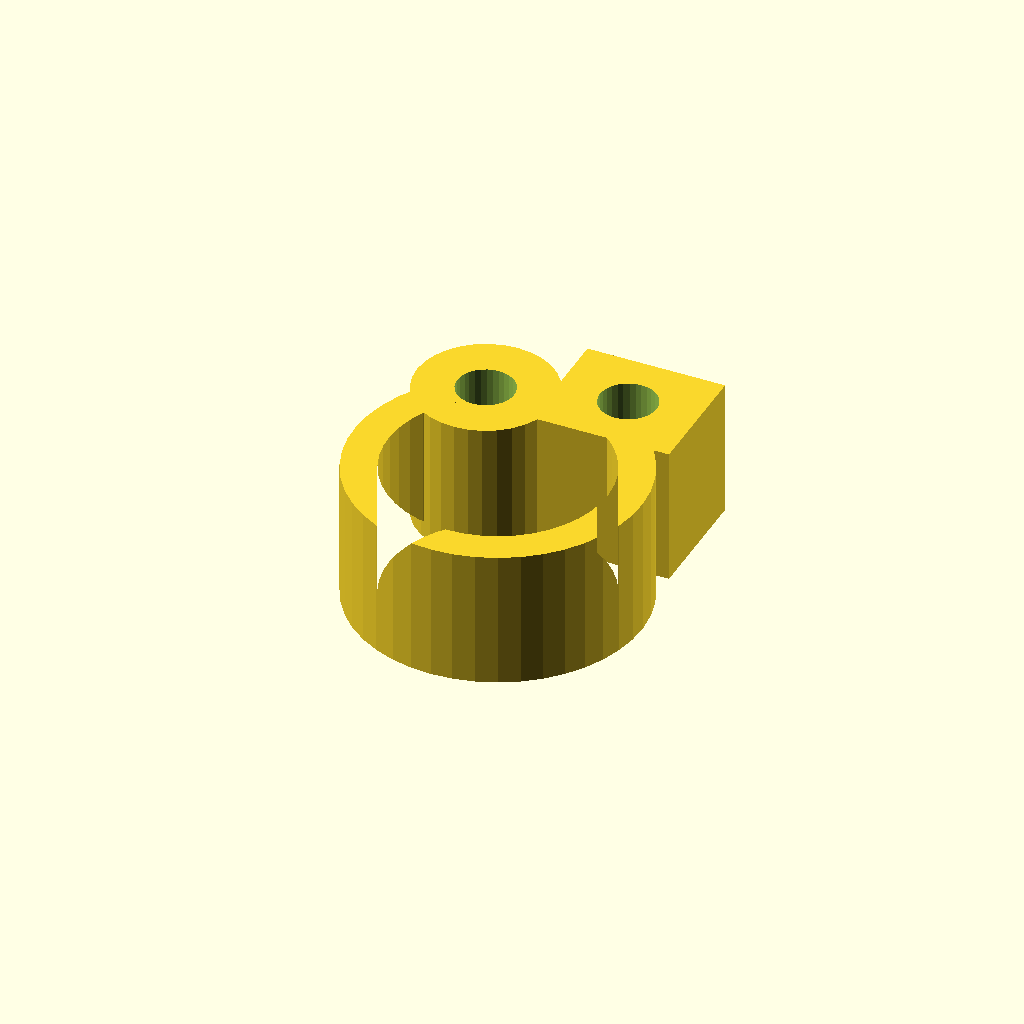
Cell 1 — every parameter at its default value.
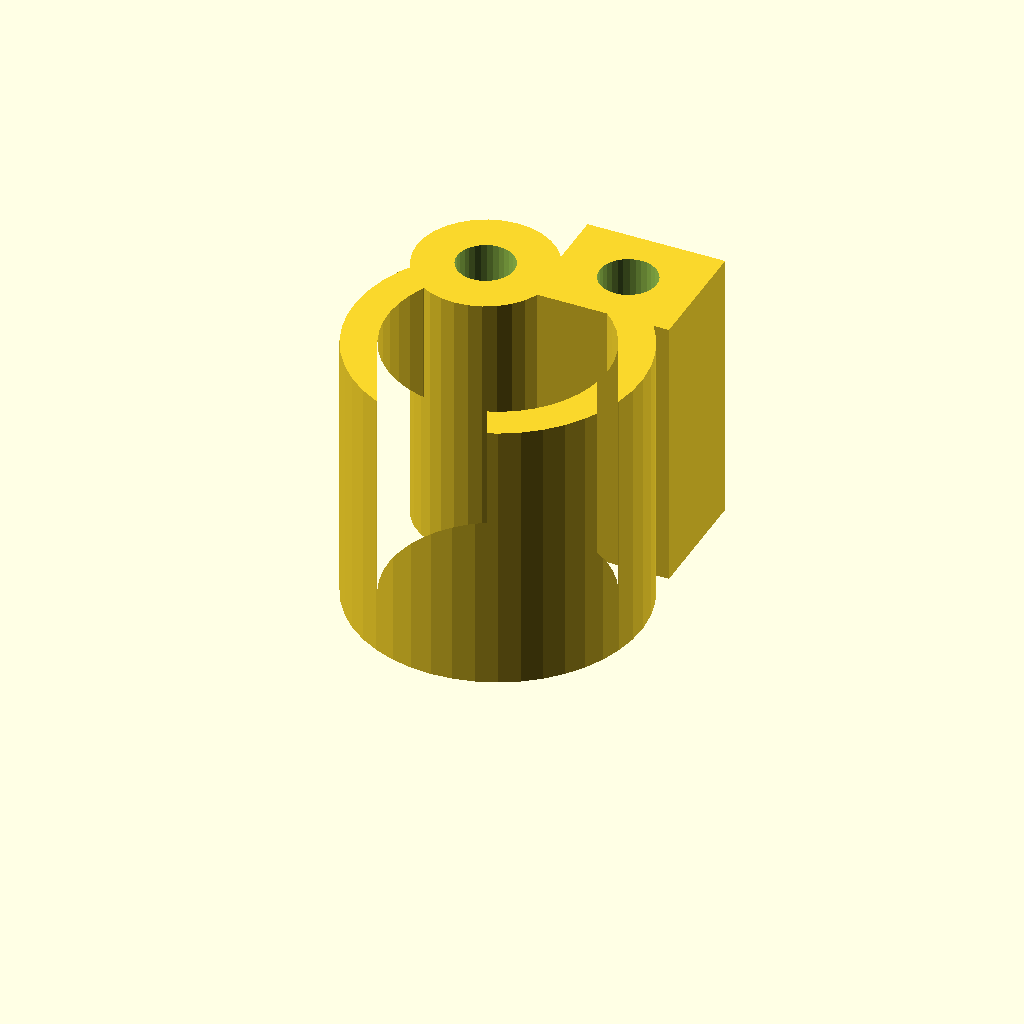
Cell 2 — clamp_w set to 32, the other parameters unchanged.
One fixed orthographic camera (rotation 55°, 0°, 25°; colour scheme Cornfield) for every cell.
The OpenSCAD source (optional_data/data/gen3/pipeclamps/part_0079.scad):
$fn = 32;

// ----------------------------------------------------------------------
// Pipe clamp: 33.4 mm ring, 4 mm wall, 16 mm wide
// ----------------------------------------------------------------------

// --- parameters (mm) ---
outer_r = 16.7;           // clamp outside radius
inner_r = 12.7;           // pipe bore radius
band = 4;                 // band thickness
clamp_w = 16;             // clamp width
opening = 60;             // opening angle between the ends
lug_w = 16;               // lug width
lug_len = 14;             // lug length
bolt_d = 6.6;             // bolt hole
knuckle_d = 16;           // hinge knuckle diameter
pin_d = 6.6;              // hinge pin hole

clamp_profile = [[-8.35, 14.463], [-10.358, 13.1], [-12.147, 11.46], [-13.68, 9.579], [-14.924, 7.495], [-15.852, 5.253], [-16.446, 2.9], [-16.693, 0.486], [-16.587, -1.939], [-16.131, -4.322], [-15.334, -6.615], [-14.214, -8.767], [-12.793, -10.735], [-11.102, -12.475], [-9.177, -13.953], [-7.058, -15.135], [-4.79, -15.998], [-2.42, -16.524], [0, -16.7], [2.42, -16.524], [4.79, -15.998], [7.058, -15.135], [9.177, -13.953], [11.102, -12.475], [12.793, -10.735], [14.214, -8.767], [15.334, -6.615], [16.131, -4.322], [16.587, -1.939], [16.693, 0.486], [16.446, 2.9], [15.852, 5.253], [14.924, 7.495], [13.68, 9.579], [12.147, 11.46], [10.358, 13.1], [8.35, 14.463], [6.35, 10.999], [7.877, 9.962], [9.238, 8.715], [10.403, 7.284], [11.349, 5.7], [12.055, 3.995], [12.507, 2.205], [12.695, 0.369], [12.614, -1.474], [12.267, -3.287], [11.661, -5.03], [10.809, -6.667], [9.729, -8.163], [8.443, -9.487], [6.979, -10.611], [5.367, -11.51], [3.642, -12.166], [1.841, -12.566], [0, -12.7], [-1.841, -12.566], [-3.642, -12.166], [-5.367, -11.51], [-6.979, -10.611], [-8.443, -9.487], [-9.729, -8.163], [-10.809, -6.667], [-11.661, -5.03], [-12.267, -3.287], [-12.614, -1.474], [-12.695, 0.369], [-12.507, 2.205], [-12.055, 3.995], [-11.349, 5.7], [-10.403, 7.284], [-9.238, 8.715], [-7.877, 9.962], [-6.35, 10.999]];

difference() {
  union() {
    linear_extrude(height = clamp_w) polygon(clamp_profile);
    /* hinge knuckle, sunk 2 mm into the band end */
    translate([-7.35, 12.73, 0]) cylinder(h = clamp_w, d = knuckle_d);
    /* bolt lug on the other end */
    translate([-0.65, 9.73, 0]) cube([lug_w, 14, clamp_w]);
  }
  translate([7.35, 16.73, -2.5]) cylinder(h = clamp_w + 5, d = bolt_d);
  translate([-7.35, 12.73, -2.5]) cylinder(h = clamp_w + 5, d = pin_d);
}
Customizer parameters (derived from the source; name, type, default, range or options):
outer_r: number, default 16.7
inner_r: number, default 12.7
band: number, default 4
clamp_w: number, default 16
opening: number, default 60
lug_w: number, default 16
lug_len: number, default 14
bolt_d: number, default 6.6
knuckle_d: number, default 16
pin_d: number, default 6.6
